Image classification data set "datasets" (YathishReddy/Classification-of-Mycobaterial-tuberculosis on GitHub). Class labels (4): batch negative, batch positive, negative, positive.

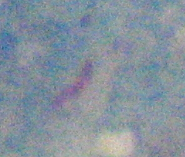
Label: positive

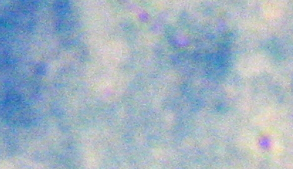
Label: negative

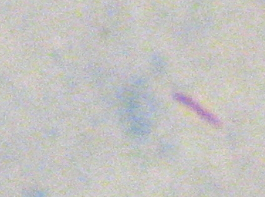
Label: positive

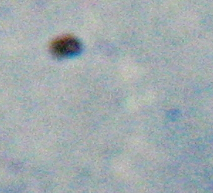
Label: negative

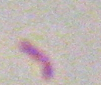
Label: positive

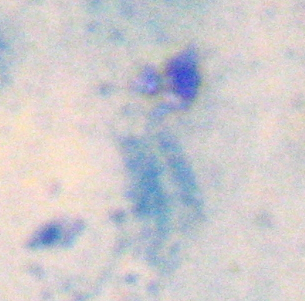
Label: negative
